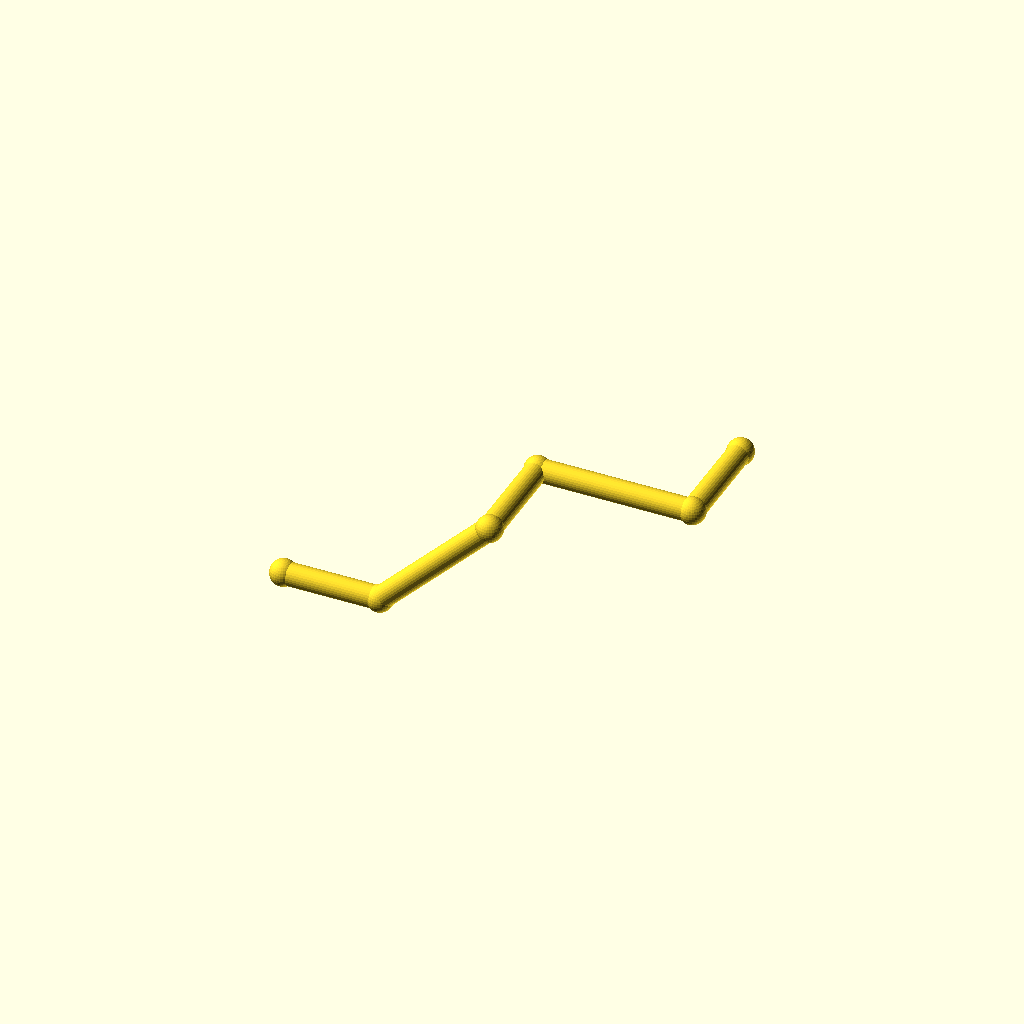
Cell 1 — every parameter at its default value.
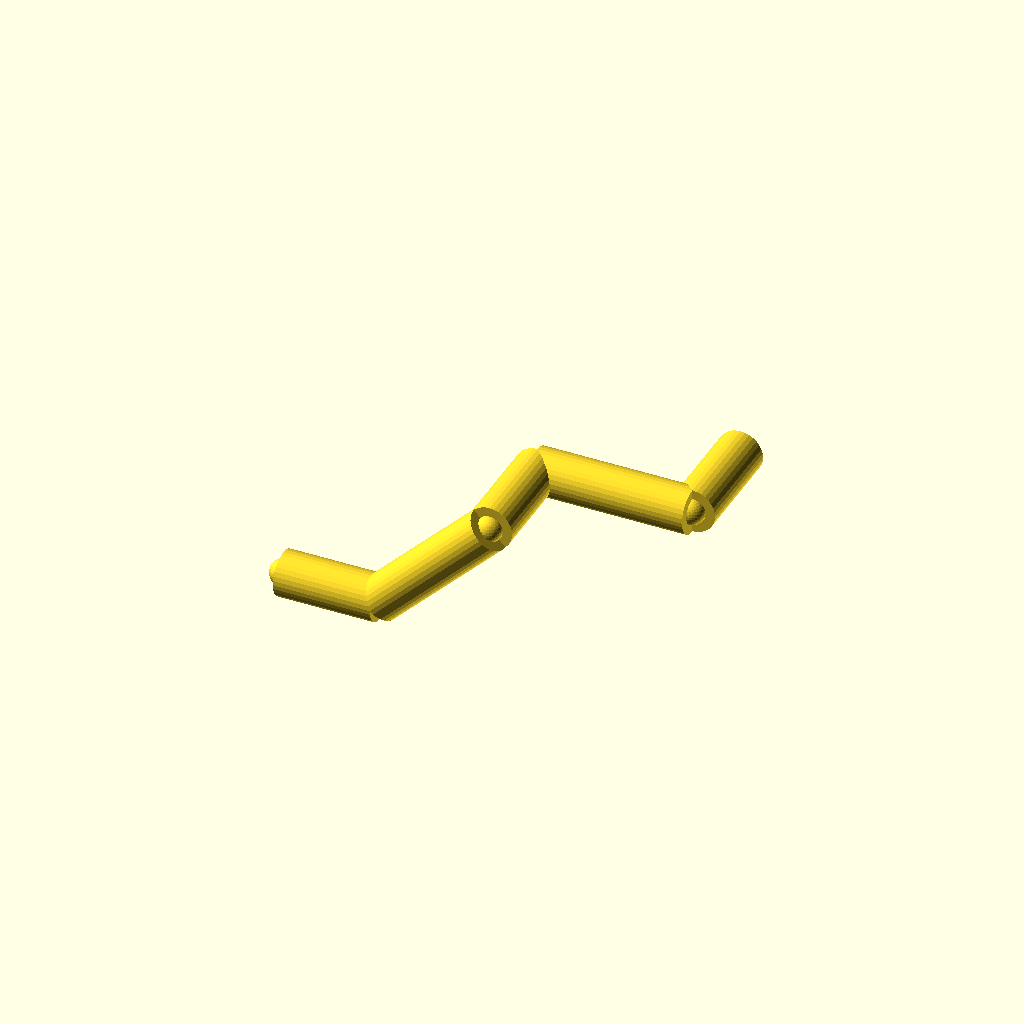
Cell 2: the same model with pipe_r = 7.
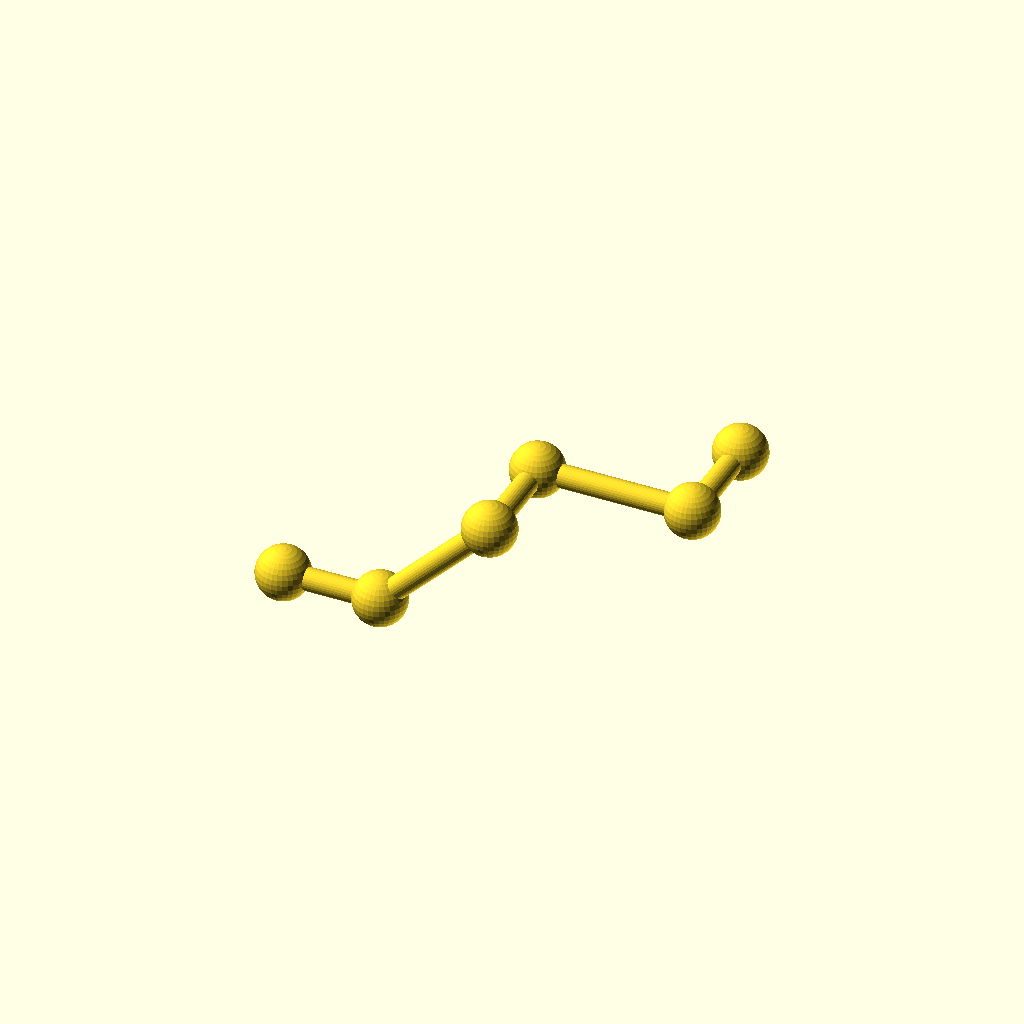
Cell 3: the same model with collar_r = 8.2.
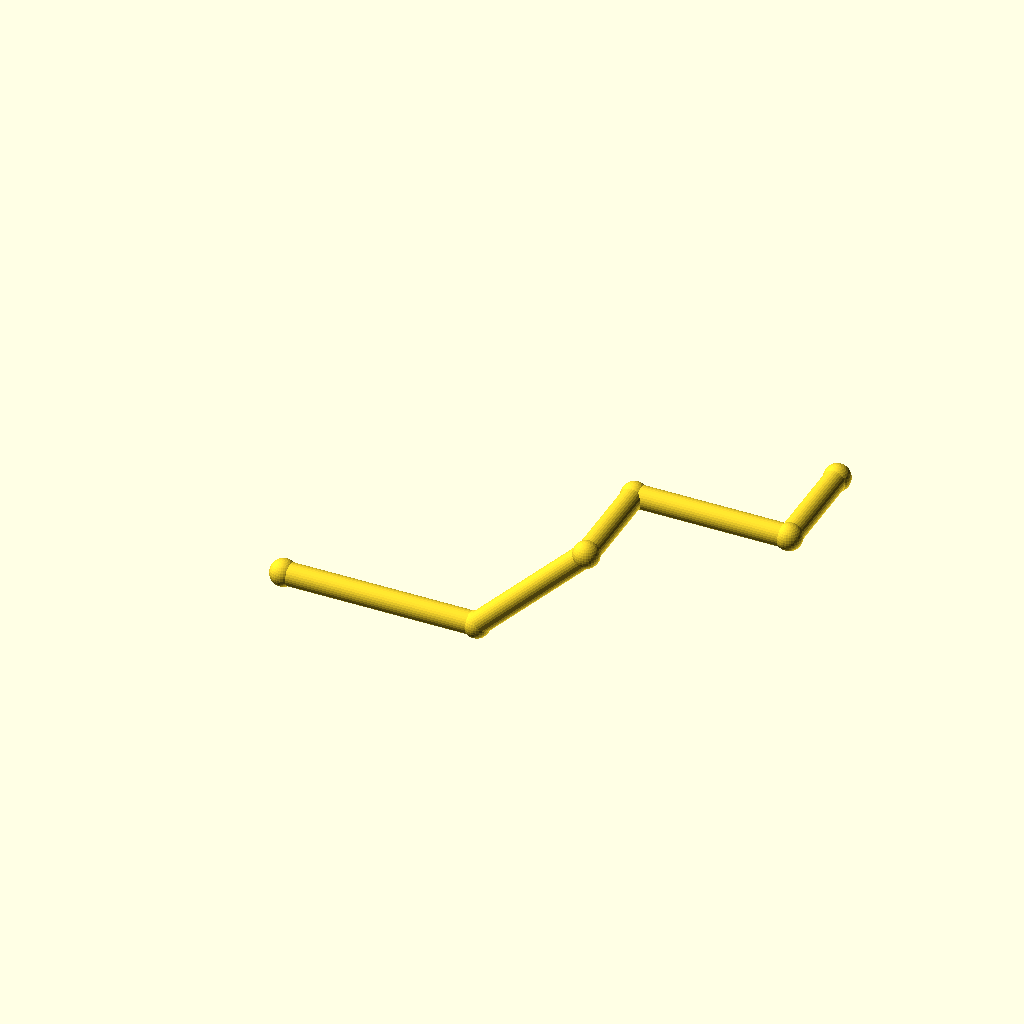
Cell 4: the same model with leg_1 = 60.
One fixed orthographic camera (rotation 55°, 0°, 25°; colour scheme Cornfield) for every cell.
OpenSCAD source file optional_data/data/wire2/piperoutes/scene_0088.scad:
$fn = 32;

// ----------------------------------------------------------------------
// Pipe route
// ----------------------------------------------------------------------

// --- parameters (mm) ---
pipe_r = 3.5;             // pipe radius
collar_r = 4.1;           // joint collar radius
turn_90 = 90;             // right-angle elbow, degrees
turn_45 = 45;             // diagonal elbow angle, degrees
leg_1 = 30;               // length of pipe segment 1
leg_2 = 48;               // length of pipe segment 2
leg_3 = 32;               // length of pipe segment 3
leg_4 = 48;               // length of pipe segment 4
leg_5 = 32;               // length of pipe segment 5
segments = 5;             // number of straight pipe segments

bbox_x = (leg_1 + leg_2 / sqrt(2) + leg_4) - (0) + 2 * collar_r;  // overall X, joints included
bbox_y = (leg_3 + leg_5) - (0) + 2 * collar_r;  // overall Y, joints included
bbox_z = (leg_2 / sqrt(2)) - (0) + 2 * collar_r;  // overall Z, joints included
pipe_d = 2 * pipe_r;  // pipe outer diameter
collar_d = 2 * collar_r;  // collar diameter
p0 = [0, 0, 0];
p1 = p0 + [1, 0, 0] * leg_1;
p2 = p1 + [1 / sqrt(2), 0, 1 / sqrt(2)] * leg_2;
p3 = p2 + [0, 1, 0] * leg_3;
p4 = p3 + [1, 0, 0] * leg_4;
p5 = p4 + [0, 1, 0] * leg_5;
nodes = [p0, p1, p2, p3, p4, p5];

module member(a, b, r) {
  /* round stock from joint a to joint b, ends buried in the joint balls */
  d = b - a;
  length = norm(d);
  translate(a) rotate([0, acos(d[2] / length), atan2(d[1], d[0])])
    cylinder(h = length, r = r);
}

module joint(p, r) {
  /* ball at the joint centre, fatter than every member meeting there */
  translate(p) sphere(r = r);
}

/* members - each call is one graph edge */
member(nodes[0], nodes[1], pipe_r);
member(nodes[1], nodes[2], pipe_r);
member(nodes[2], nodes[3], pipe_r);
member(nodes[3], nodes[4], pipe_r);
member(nodes[4], nodes[5], pipe_r);

/* joint balls */
for (p = nodes) joint(p, collar_r);
Customizer parameters (derived from the source; name, type, default, range or options):
pipe_r: number, default 3.5
collar_r: number, default 4.1
turn_90: number, default 90
turn_45: number, default 45
leg_1: number, default 30
leg_2: number, default 48
leg_3: number, default 32
leg_4: number, default 48
leg_5: number, default 32
segments: number, default 5
p0: vector, default [0, 0, 0]
